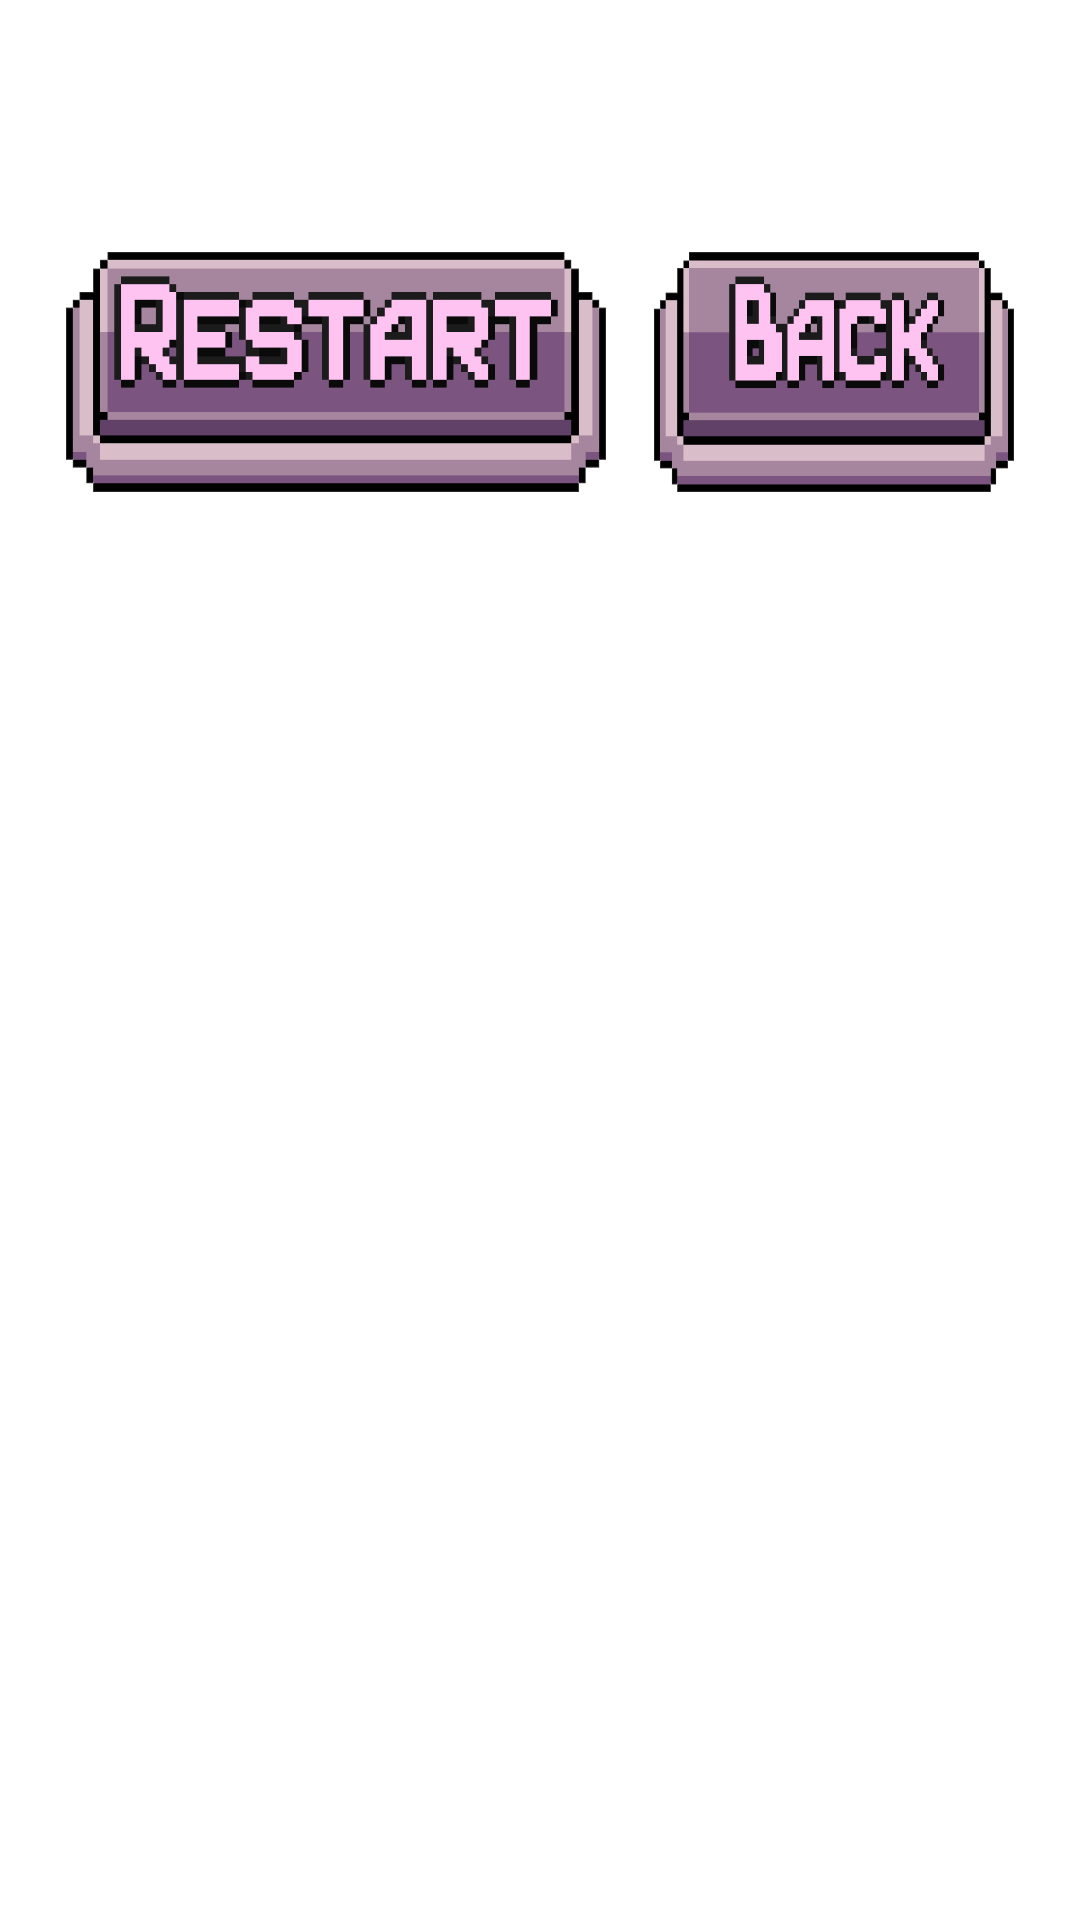

Android layout source for this screen:
<!-- AndroidManifest.xml: application theme Theme.New_FYP -->
<!-- res/layout/message_box_reset_game.xml -->
<?xml version="1.0" encoding="utf-8"?>
<androidx.constraintlayout.widget.ConstraintLayout xmlns:android="http://schemas.android.com/apk/res/android"
    xmlns:app="http://schemas.android.com/apk/res-auto"
    xmlns:tools="http://schemas.android.com/tools"
    android:orientation="vertical"
    android:padding="16dp"
    android:background="@drawable/smallbackground"
    android:layout_height="200dp"
    android:layout_width="400dp"
    android:id="@+id/reset_game_1">

    <TextView
        android:id="@+id/titleTextView"
        android:fontFamily="@font/lemon_days"
        android:layout_width="250dp"
        android:layout_height="22dp"
        android:textColor="@color/colorPrimary"
        android:textSize="18sp"
        android:textStyle="bold"
        app:layout_constraintEnd_toEndOf="parent"
        app:layout_constraintStart_toStartOf="parent"
        app:layout_constraintTop_toTopOf="parent" />

    <TextView
        android:id="@+id/messageTextView"
        android:fontFamily="@font/lemon_days"
        android:layout_width="250dp"
        android:layout_height="22dp"
        android:textColor="@android:color/black"
        android:textSize="16sp"
        app:layout_constraintEnd_toEndOf="parent"
        app:layout_constraintStart_toStartOf="parent"
        app:layout_constraintTop_toBottomOf="@+id/titleTextView" />

    <LinearLayout
        android:layout_width="match_parent"
        android:layout_height="wrap_content"
        android:layout_gravity="center_horizontal"
        android:layout_marginTop="24dp"
        android:gravity="center_horizontal"
        android:orientation="horizontal"
        app:layout_constraintEnd_toEndOf="parent"
        app:layout_constraintStart_toStartOf="parent"
        app:layout_constraintTop_toBottomOf="@+id/messageTextView">

        <ImageView
            android:id="@+id/playagin"
            android:layout_width="180dp"
            android:layout_height="80dp"
            android:background="@drawable/restart_btn"
            android:clickable="true"
            android:focusable="true"
            android:onClick="@{()->viewModel.showTile(1)}" />

        <ImageView
            android:id="@+id/backtomanu"
            android:layout_width="120dp"
            android:layout_height="80dp"
            android:layout_marginStart="16dp"
            android:background="@drawable/back_btn"
            android:clickable="true"
            android:focusable="true"
            android:onClick="@{()->viewModel.showTile(1)}" />

    </LinearLayout>


</androidx.constraintlayout.widget.ConstraintLayout>
<!-- resources referenced by this layout -->
<resources>
  <color name="colorPrimary">#3F51B5</color>
  <!-- drawable back_btn: png bitmap (drawable, 2628 bytes) -->
  <!-- drawable restart_btn: png bitmap (drawable, 2836 bytes) -->
  <style name="Theme.New_FYP" parent="Theme.MaterialComponents.DayNight.DarkActionBar">
          
          <item name="colorPrimary">@color/purple_500</item>
          <item name="colorPrimaryVariant">@color/purple_700</item>
          <item name="colorOnPrimary">@color/white</item>
          
          <item name="colorSecondary">@color/teal_200</item>
          <item name="colorSecondaryVariant">@color/teal_700</item>
          <item name="colorOnSecondary">@color/black</item>
          
          <item name="android:statusBarColor">?attr/colorPrimaryVariant</item>
          
      </style>
  <color name="purple_500">#FF6200EE</color>
  <color name="purple_700">#FF3700B3</color>
  <color name="white">#FFFFFFFF</color>
  <color name="teal_200">#FF03DAC5</color>
  <color name="teal_700">#FF018786</color>
  <color name="black">#FF000000</color>
</resources>
